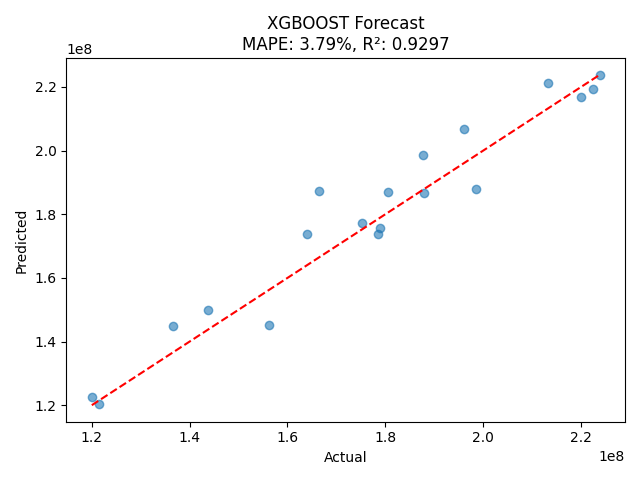

Data behind this chart, as committed beside it:
Year, Month, Internal Unit Sales Projections, Gross Sales ($), lag_1, lag_2, linear, random_forest, xgboost
2022, 1, 7500000, , 5300000, 8400000, 188644338, 183919500, 1.8785811e+08
2022, 2, 8700000, , 7500000, 5300000, 214066828, 211317000, 2.1052216e+08
2022, 3, 8800000, , 8700000, 7500000, 220208032, 223188000, 2.241365e+08
2022, 4, 6900000, , 8800000, 8700000, 176712817, 181515000, 1.8513061e+08
2022, 5, 6100000, , 6900000, 8800000, 156756164, 151435500, 1.5050318e+08
2022, 6, 7700000, , 6100000, 6900000, 191736132, 195442500, 1.9697461e+08
2022, 7, 7900000, , 7700000, 6100000, 196255220, 202526000, 2.0577061e+08
2022, 8, 8100000, , 7900000, 7700000, 203380560, 209876000, 2.1585653e+08
2022, 9, 9200000, , 8100000, 7900000, 229964182, 228658500, 2.2983795e+08
2022, 10, 9100000, , 9200000, 8100000, 228472055, 229855000, 2.3764096e+08
2022, 11, 8000000, , 9100000, 9200000, 203774052, 216627000, 2.1578984e+08
2022, 12, 6700000, , 8000000, 9100000, 172072218, 171982000, 1.78418e+08
